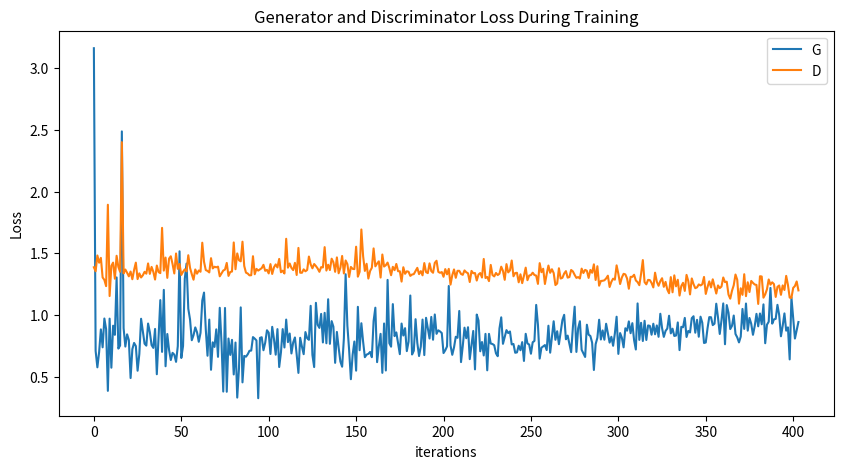

Here is the Python script that generated this plot: (Note: this script raises an exception after producing the figure.)
import matplotlib.pyplot as plt

if __name__ == '__main__':
    G_losses = [3.1612770557403564,0.7082778811454773,0.5753611922264099,0.6988943815231323,0.8827879428863525,0.7373751401901245,0.9708093404769897,0.8850678205490112,0.3846622705459595,0.9698665142059326,0.5722540020942688,0.9126768112182617,0.8386241793632507,1.3038992881774902,0.7270468473434448,0.7518722414970398,2.487173318862915,0.8928451538085938,0.7435083389282227,0.8427121043205261,0.796035647392273,0.4884031414985657,0.7225257158279419,0.7729682326316833,0.7475722432136536,0.5477681159973145,0.6836076378822327,0.9688989520072937,0.8685821294784546,0.7667092084884644,0.7512496709823608,0.9301009178161621,0.8606573343276978,0.7560151815414429,0.7327898740768433,0.8864806890487671,0.5192455053329468,0.8254176378250122,1.1200644969940186,0.700445294380188,1.2030808925628662,0.5840374231338501,0.8453888893127441,0.7166315317153931,0.6343355178833008,0.6926554441452026,0.6779670119285583,0.619482159614563,0.7476335763931274,1.5154809951782227,0.6510537266731262,0.7480688095092773,1.2931816577911377,1.4158366918563843,1.0504214763641357,0.9631748199462891,0.7949046492576599,0.8357112407684326,0.8988152742385864,0.8592121601104736,0.7821626663208008,0.8550925850868225,1.116265058517456,1.1810672283172607,0.8847200870513916,0.6691588163375854,0.9622486233711243,0.5553149580955505,0.7781038284301758,0.7407166957855225,0.8830103278160095,0.6602352261543274,1.05778169631958, 0.7774841785430908,0.37904679775238037,1.0565109252929688,0.37726396322250366,0.8087313771247864,0.6759457588195801,0.7978211045265198,0.5175231695175171,0.7762448787689209,0.3301735520362854,0.568709135055542,1.0610703229904175,0.45343825221061707,0.6677765846252441,0.6615662574768066,0.6809427738189697,0.7092283964157104,0.711092472076416,0.8203634023666382,0.8080999851226807,0.7930245399475098,0.3249552249908447,0.8139612674713135,0.8194091320037842,0.7136518955230713,0.7751492261886597,0.8756718635559082,0.8561346530914307,0.6833627223968506,0.9034695625305176,0.8049057126045227,0.6779357194900513,0.8850100040435791,0.5777555704116821,0.6964190006256104,0.8850737810134888,0.7361326217651367,0.9622155427932739,0.77958083152771, 0.84914630651474, 0.68772292137146, 0.7772115468978882,0.8173565864562988,0.6788377165794373,0.5300480723381042,0.8147425055503845,0.7432113289833069,0.6819199323654175,0.8612240552902222,0.8112982511520386,0.7980186939239502,1.0738279819488525,0.6757955551147461,0.5775158405303955,1.0980587005615234,0.919837474822998,0.8947476148605347,1.00824773311615, 0.7769123315811157,1.0169458389282227,0.7703158855438232,1.1270734071731567,0.7655951976776123,0.9499152898788452,0.9045940637588501,0.6116142868995667,0.8621220588684082,0.7354525923728943,0.6219577789306641,0.5801461935043335,0.8094066381454468,1.3297806978225708,0.9125798940658569,0.7152677178382874,0.47899889945983887,0.6763556003570557,0.7844001054763794,0.5483361482620239,1.065647840499878,0.7139163613319397,0.9325461983680725,0.783245325088501,0.6574325561523438,0.6784025430679321,0.6843191385269165,0.6997789740562439,0.6572672724723816,0.9513174295425415,1.0585849285125732,0.6172865629196167,0.7468929290771484,0.8466572761535645,0.530470609664917,0.9305893182754517,0.5496869087219238,1.2838501930236816,0.7707842588424683,0.7426395416259766,1.0876809358596802,0.8280626535415649,0.858309268951416,0.7694989442825317,0.6820611357688904,0.9300882816314697,0.8329371213912964,0.8924986720085144,0.706757664680481,0.7831920385360718,1.1572329998016357,0.679326593875885,0.7096896171569824,0.965401291847229,0.7730406522750854,0.6669638156890869,0.7435840368270874,0.9623503684997559,0.6745560765266418,0.9766625165939331,0.8926130533218384,0.8089774250984192,0.9837179183959961,0.7988408207893372,1.0036156177520752,0.8467347621917725,0.8754152059555054,0.8660582900047302,0.8528751134872437,0.6908217072486877,0.7137385606765747,0.7445167303085327,1.2344906330108643,0.7525099515914917,0.6765928268432617,0.7370021343231201,0.8229252099990845,0.8145628571510315,1.0320873260498047,0.6177932024002075,0.7478712201118469,0.8965999484062195,0.811301589012146,0.9002212285995483,0.6416319608688354,0.7535645365715027,0.8700114488601685,0.5586516857147217,1.0029033422470093,0.9554444551467896,0.7052267789840698,0.7802281379699707,0.6714828014373779,0.8465341329574585,0.551093339920044,0.8465311527252197,0.7682489156723022,0.7641860842704773,0.7542674541473389,0.6883742809295654,0.6653439402580261,0.8907766342163086,0.9803658723831177,0.7659579515457153,0.821722686290741,0.8767006993293762,0.8527284860610962,0.8658245801925659,0.7609292268753052,0.764702320098877,0.693362832069397,0.6963952779769897,0.7506142258644104,0.7138165831565857,0.7794300317764282,0.6269878149032593,0.8468760251998901,0.7688915729522705,0.7598223090171814,0.6852846145629883,0.7784531116485596,0.7890232801437378,1.0811350345611572,0.9198571443557739,0.6460504531860352,0.7342886924743652,0.7448968887329102,0.7556522488594055,0.7150273323059082,0.9125868082046509,0.6941072940826416,0.8205387592315674,0.9485436677932739,0.7984638810157776,0.8676756620407104,0.7628264427185059,0.8627055883407593,0.9583715796470642,1.0009610652923584,0.802558958530426,0.8324614763259888,0.7656339406967163,0.6981233954429626,0.9015941619873047,1.0665686130523682,0.7002062797546387,0.890979528427124,0.9488976001739502,0.7175527811050415,0.6882283687591553,0.6593215465545654,0.9205779433250427,0.8398751020431519,0.8291282653808594,0.7748368382453918,0.553728461265564,0.7629371285438538,0.815053403377533,0.9610338807106018,0.8009288311004639,0.8745057582855225,0.7991167902946472,0.9283450245857239,0.8498233556747437,0.7755650281906128,0.8228777647018433,0.7500967979431152,0.8493930101394653,0.9854214787483215,0.6841371059417725,0.85302734375,0.8152249455451965,0.737302303314209,0.8918842077255249,0.8724077939987183,0.9473996162414551,0.85188227891922, 0.9331491589546204,0.7950116395950317,0.7198464870452881,1.0931276082992554,0.7976586222648621,0.9360005259513855,0.7886046171188354,0.9525955319404602,0.7969223260879517,0.9148551225662231,0.9111703038215637,0.8393174409866333,0.9285562038421631,0.8428065180778503,0.914935827255249,0.8227267265319824,1.0094194412231445,0.8933426737785339,0.8219187259674072,0.8701519966125488,0.8896114826202393,0.9933453798294067,0.8502317070960999,0.888516366481781,0.8293852210044861,0.8331382870674133,0.9391021132469177,0.7148011326789856,0.9036498069763184,0.9000070095062256,0.975731611251831,0.8210629820823669,0.8703898191452026,0.8579400777816772,0.973656952381134,0.9893215894699097,0.8559235334396362,0.9600390791893005,0.8233042359352112,0.9858526587486267,0.9368342757225037,0.7723786234855652,0.7767742872238159,0.8907997608184814,0.9821636080741882,0.9813649654388428,0.9173527956008911,0.9286583662033081,1.0909274816513062,0.9788227081298828,0.8456274271011353,0.9573917984962463,1.0931742191314697,0.7623621225357056,1.0796918869018555,1.0186221599578857,0.8851662874221802,0.9112639427185059,0.9949660897254944,0.8454737663269043,0.817935585975647,0.7773040533065796,0.823865532875061,1.0485482215881348,0.8866654634475708,1.0922917127609253,0.8725497722625732,0.9754887819290161,0.9280575513839722,0.838645875453949,0.9099883437156677,1.0086641311645508,0.9077441692352295,1.0113258361816406,0.9242546558380127,1.0854462385177612,0.7704811096191406,0.920598030090332,0.9449692964553833,1.2188749313354492,0.9292544722557068,0.9640210270881653,0.9681329131126404,1.0817203521728516,0.9990760087966919,0.8270174264907837,0.9120631814002991,1.0122075080871582,0.8725004196166992,0.8992292881011963,0.6394494771957397,1.142091155052185,0.9765623807907104,0.8087741732597351,0.8735409379005432,0.9425090551376343]
    D_losses = [1.3862947225570679,1.3537516593933105,1.4819495677947998,1.4231677055358887,1.4624545574188232,1.3037729263305664,1.283600926399231,1.2334697246551514,1.8928492069244385,1.1529827117919922,1.3977932929992676,1.4239118099212646,1.2934393882751465,1.47930908203125,1.3893330097198486,1.3492405414581299,2.400031805038452,1.3365720510482788,1.3677527904510498,1.3416876792907715,1.3127361536026,1.3515219688415527,1.2890431880950928,1.364574670791626,1.4239237308502197,1.2901995182037354,1.3368908166885376,1.303525686264038,1.3211486339569092,1.3492720127105713,1.3343229293823242,1.4170509576797485,1.332517147064209,1.3891181945800781,1.3495008945465088,1.2864714860916138,1.4002597332000732,1.34688401222229,1.338917851448059,1.705561876296997,1.35915207862854,1.4647278785705566,1.300352692604065,1.4561821222305298,1.4753581285476685,1.4124850034713745,1.3359622955322266,1.4978275299072266,1.373083233833313,1.4132649898529053,1.3239772319793701,1.3500394821166992,1.3693896532058716,1.353381633758545,1.4836246967315674,1.3814681768417358,1.3303735256195068,1.2853599786758423,1.36835777759552,1.3341448307037354,1.3601505756378174,1.34989333152771,1.5852165222167969,1.431105613708496,1.3634600639343262,1.3566267490386963,1.3443717956542969,1.4597721099853516,1.3769943714141846,1.3902796506881714,1.3858997821807861,1.3913007974624634,1.3128776550292969,1.3361611366271973,1.3595569133758545,1.367369294166565,1.4215257167816162,1.3161511421203613,1.3481900691986084,1.3515139818191528,1.5872596502304077,1.3701481819152832,1.4984127283096313,1.4431657791137695,1.4343271255493164,1.5934288501739502,1.3964064121246338,1.342432975769043,1.3353300094604492,1.3205885887145996,1.3217546939849854,1.4757752418518066,1.329580545425415,1.373175024986267,1.3591272830963135,1.3687068223953247,1.379124402999878,1.4059150218963623,1.3572514057159424,1.3653000593185425,1.3362431526184082,1.4120365381240845,1.331802487373352,1.385485291481018,1.4094014167785645,1.3849172592163086,1.4535839557647705,1.345837950706482,1.3584895133972168,1.3357363939285278,1.6170639991760254,1.3828282356262207,1.416744351387024,1.3809704780578613,1.363133430480957,1.4221348762512207,1.3237385749816895,1.5429980754852295,1.3418543338775635,1.3415274620056152,1.369236946105957,1.3535096645355225,1.3643443584442139,1.4732396602630615,1.4096450805664062,1.3778717517852783,1.4123997688293457,1.395892858505249,1.3761852979660034,1.349281668663025,1.3875625133514404,1.3846951723098755,1.5493475198745728,1.359424114227295,1.4067654609680176,1.3635101318359375,1.4556386470794678,1.4273300170898438,1.3494991064071655,1.4660470485687256,1.337382435798645,1.3823257684707642,1.4776866436004639,1.336439609527588,1.4411125183105469,1.411607265472412,1.3076300621032715,1.388810157775879,1.373361349105835,1.3710755109786987,1.552854299545288,1.3099135160446167,1.3490815162658691,1.6923747062683105,1.4767305850982666,1.3564181327819824,1.414649486541748,1.294569730758667,1.3560470342636108,1.3825584650039673,1.5389111042022705,1.3936809301376343,1.4165148735046387,1.4341274499893188,1.3028090000152588,1.4895273447036743,1.3920459747314453,1.403090476989746,1.4242044687271118,1.3799107074737549,1.3216967582702637,1.389832854270935,1.3626072406768799,1.4130663871765137,1.3540277481079102,1.3538931608200073,1.2701432704925537,1.3866108655929565,1.3332221508026123,1.353511095046997,1.3499960899353027,1.3161811828613281,1.327277660369873,1.330855369567871,1.3559913635253906,1.3814901113510132,1.3306753635406494,1.3549212217330933,1.3207101821899414,1.420054316520691,1.3466861248016357,1.3388285636901855,1.417920470237732,1.3548815250396729,1.3417601585388184,1.4217532873153687,1.4390044212341309,1.3489181995391846,1.341139316558838,1.347320318222046,1.3090670108795166,1.3713866472244263,1.3289108276367188,1.373291254043579,1.245784044265747,1.3215728998184204,1.3685919046401978,1.3006668090820312,1.357385277748108,1.3574879169464111,1.332167625427246,1.3248025178909302,1.3606321811676025,1.345636010169983,1.3374996185302734,1.2664469480514526,1.3567531108856201,1.337716817855835,1.3394277095794678,1.2784812450408936,1.3270933628082275,1.3393030166625977,1.30311119556427,1.4534878730773926,1.299025535583496,1.307773232460022,1.2738428115844727,1.405100703239441,1.3235036134719849,1.3118380308151245,1.3399618864059448,1.3230323791503906,1.3341872692108154,1.3909010887145996,1.3564916849136353,1.2845765352249146,1.411492943763733,1.3447623252868652,1.3605951070785522,1.4407793283462524,1.3130005598068237,1.3394125699996948,1.3414456844329834,1.2641832828521729,1.329270362854004,1.2574644088745117,1.317143201828003,1.3832844495773315,1.2814115285873413,1.3193399906158447,1.3231662511825562,1.3422861099243164,1.3233308792114258,1.318569302558899,1.2515099048614502,1.419562578201294,1.3462084531784058,1.3744059801101685,1.250777006149292,1.330914855003357,1.4000730514526367,1.3413913249969482,1.370161771774292,1.3398337364196777,1.2419943809509277,1.2546093463897705,1.378140926361084,1.294891595840454,1.30086350440979,1.3355317115783691,1.354910135269165,1.3023470640182495,1.306809902191162,1.3642826080322266,1.3524909019470215,1.3244043588638306,1.30018150806427,1.3067231178283691,1.2954096794128418,1.3752208948135376,1.3396267890930176,1.364881992340088,1.3578901290893555,1.2998018264770508,1.3644828796386719,1.3415625095367432,1.4098024368286133,1.2832083702087402,1.3945701122283936,1.236756682395935,1.2750582695007324,1.2766145467758179,1.280434489250183,1.2953603267669678,1.3179383277893066,1.2262909412384033,1.2681702375411987,1.2938220500946045,1.285813808441162,1.4015368223190308,1.3325159549713135,1.2503960132598877,1.3030643463134766,1.333081841468811,1.328392744064331,1.29478120803833,1.212219476699829,1.3086377382278442,1.3083927631378174,1.3254294395446777,1.2792134284973145,1.2659974098205566,1.2409861087799072,1.332810878753662,1.4444206953048706,1.265674352645874,1.2477147579193115,1.2838412523269653,1.2824044227600098,1.2586948871612549,1.2228055000305176,1.3420908451080322,1.2686362266540527,1.2360727787017822,1.2736308574676514,1.2974425554275513,1.2277029752731323,1.267771601676941,1.2054753303527832,1.1756772994995117,1.306355595588684,1.1833486557006836,1.3205535411834717,1.2315008640289307,1.285064697265625,1.1569089889526367,1.2337332963943481,1.2600290775299072,1.1946786642074585,1.324521780014038,1.2742154598236084,1.16624116897583,1.295727014541626,1.2495408058166504,1.2166352272033691,1.2235491275787354,1.2470617294311523,1.2387765645980835,1.2482185363769531,1.3075499534606934,1.1699894666671753,1.2259336709976196,1.2716989517211914,1.2229281663894653,1.2885717153549194,1.2317993640899658,1.1732361316680908,1.2390859127044678,1.2170932292938232,1.2303078174591064,1.3034417629241943,1.2657599449157715,1.269365668296814,1.1650010347366333,1.131695032119751,1.1954731941223145,1.2403650283813477,1.327333927154541,1.2848771810531616,1.091160535812378,1.2161567211151123,1.1625230312347412,1.3298650979995728,1.1520521640777588,1.2645292282104492,1.1857209205627441,1.2755415439605713,1.2596840858459473,1.2463088035583496,1.2431297302246094,1.088934063911438,1.313577651977539,1.3113874197006226,1.1395719051361084,1.1664810180664062,1.2077596187591553,1.287323236465454,1.2450511455535889,1.2643029689788818,1.2499545812606812,1.145848035812378,1.2273293733596802,1.2385876178741455,1.1626644134521484,1.239379644393921,1.2019391059875488,1.3162825107574463,1.2433629035949707,1.1403908729553223,1.137904167175293,1.2190184593200684,1.234278678894043,1.2710541486740112,1.1988856792449951]
    plt.figure(figsize=(10, 5))
    plt.title("Generator and Discriminator Loss During Training")
    plt.plot(G_losses, label="G")
    plt.plot(D_losses, label="D")
    plt.xlabel("iterations")
    plt.ylabel("Loss")
    plt.legend()
    plt.savefig('../diffusion/loss.png', bbox_inches='tight')